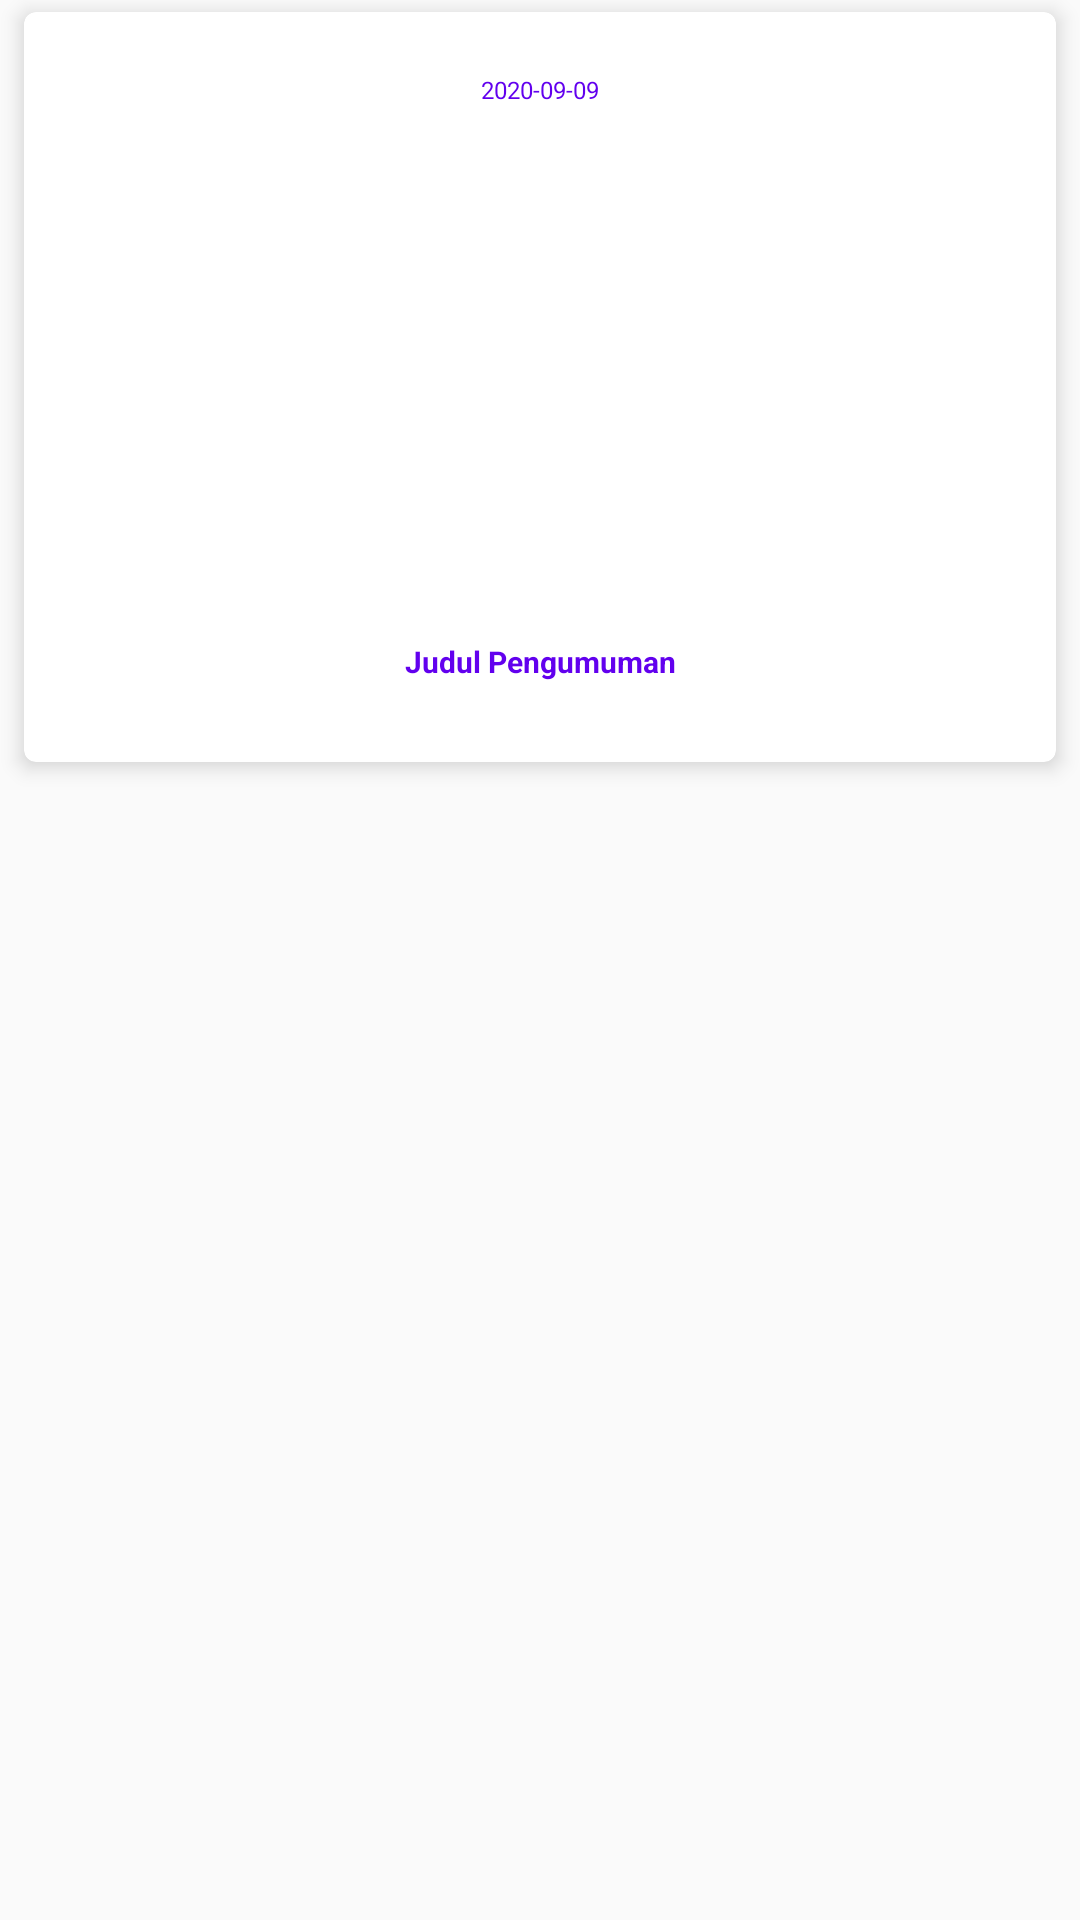

Layout XML and referenced resources for this Android screen:
<!-- AndroidManifest.xml: application theme AppTheme -->
<!-- res/layout/list_pengumuman.xml -->
<?xml version="1.0" encoding="utf-8"?>
<LinearLayout xmlns:android="http://schemas.android.com/apk/res/android"
    xmlns:card_view="http://schemas.android.com/apk/res-auto"
    xmlns:tools="http://schemas.android.com/tools"
    android:id="@+id/card_view"
    android:layout_width="match_parent"
    android:layout_height="wrap_content"
    android:layout_gravity="center">

    <androidx.cardview.widget.CardView
        android:layout_width="match_parent"
        android:layout_height="250dp"
        android:padding="5dp"
        android:id="@+id/LayoutCardView"
        android:orientation="vertical"
        card_view:cardElevation="4dp"
        android:layout_marginLeft="8dp"
        android:layout_marginTop="4dp"
        android:layout_marginRight="8dp"
        android:layout_marginBottom="4dp"
        card_view:cardCornerRadius="4dp">
        <LinearLayout
            android:layout_margin="10dp"
            android:layout_width="match_parent"
            android:layout_height="match_parent"
            android:orientation="vertical">
            <TextView
                android:layout_weight="2.5"
                android:layout_width="match_parent"
                android:layout_height="match_parent"
                android:textSize="8sp"
                android:text="2020-09-09"
                android:gravity="center"
                android:textColor="@color/colorPrimary"
                android:layout_margin="5dp"
                android:id="@+id/tvTanggal"/>
            <ImageView
                android:layout_width="match_parent"
                android:layout_height="match_parent"
                android:layout_weight="1"
                android:id="@+id/ivGambar"
                android:scaleType="fitXY"/>
            <TextView
                android:layout_weight="2.3"
                android:layout_width="match_parent"
                android:layout_height="match_parent"
                android:textSize="10sp"
                android:text="Judul Pengumuman"
                android:gravity="center"
                android:textColor="@color/colorPrimary"
                android:textStyle="bold"
                android:layout_margin="5dp"
                android:id="@+id/tvJudul"/>
        </LinearLayout>

    </androidx.cardview.widget.CardView>
</LinearLayout>
<!-- resources referenced by this layout -->
<resources>
  <style name="AppTheme" parent="Theme.AppCompat.Light.DarkActionBar">
          
          <item name="colorPrimary">@color/colorPrimary</item>
          <item name="colorPrimaryDark">@color/colorPrimaryDark</item>
          <item name="colorAccent">@color/colorAccent</item>
      </style>
  <!-- not gathered from this repository: default colours our renderer supplied (Android Studio template values) -->
  <color name="colorPrimary">#FF6200EE</color>
  <color name="colorPrimaryDark">#FF3700B3</color>
  <color name="colorAccent">#FF03DAC5</color>
</resources>
